Run: headless pygame with SDL's dummy video driver; simulated clock (each Clock.tick advances the game by its frame time, no real sleeping); random seed 0; keys injected as events and as key.get_pressed() state; no mouse input.
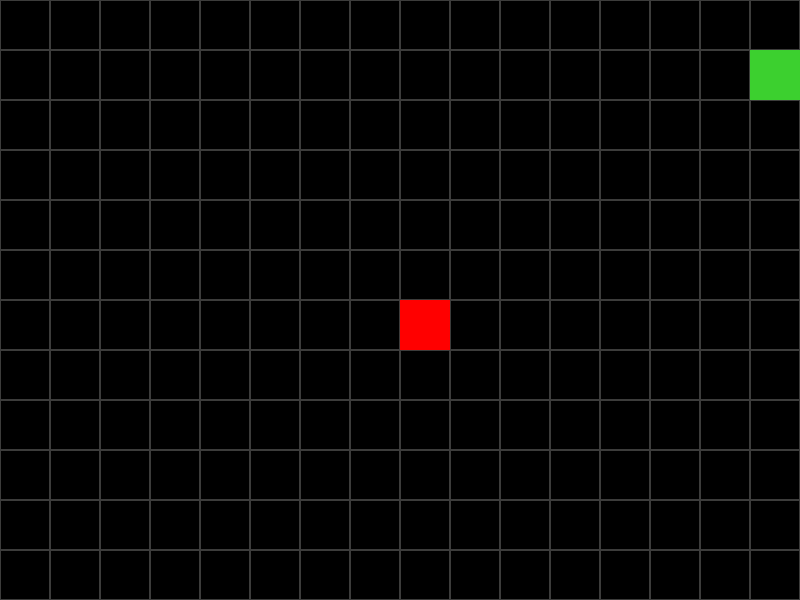
Frame 1 of 4 · flips 1–60 · no input
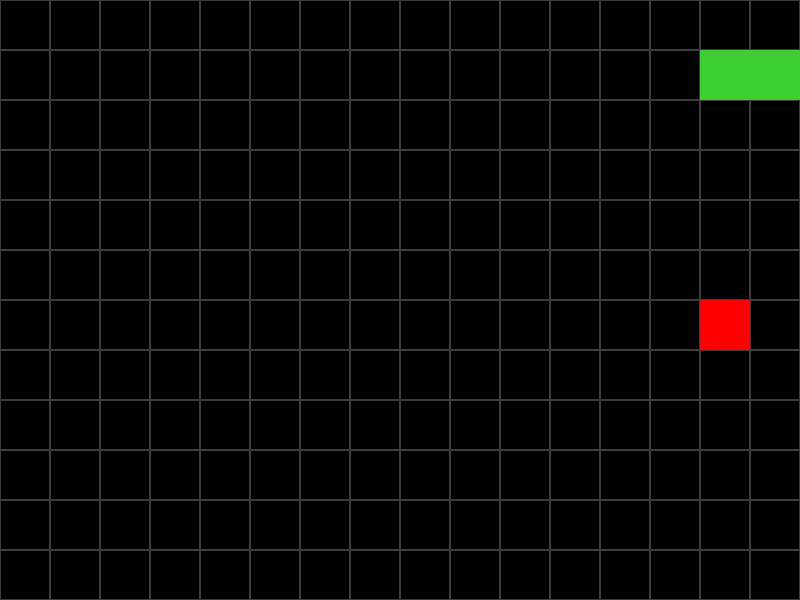
Frame 2 of 4 · flips 61–180 · tapped SPACE, RETURN · held RIGHT (→), D
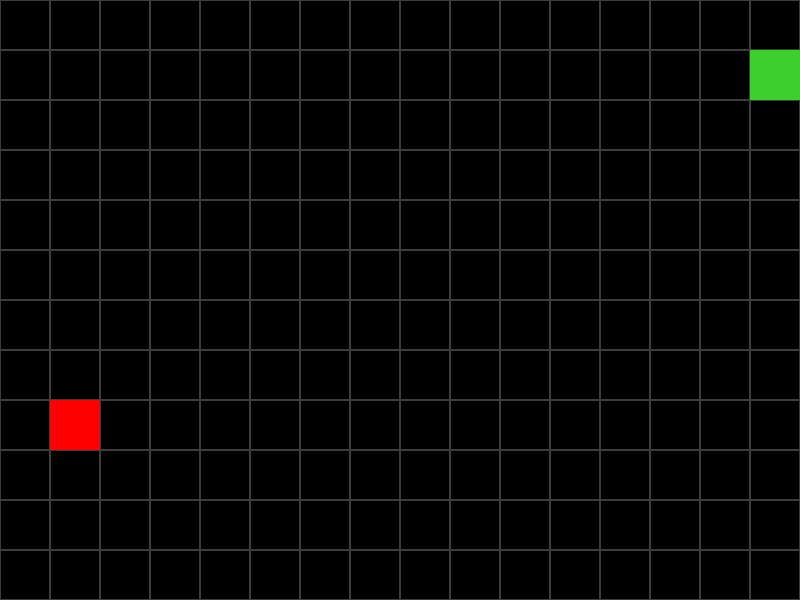
Frame 3 of 4 · flips 181–300 · held DOWN (↓), S
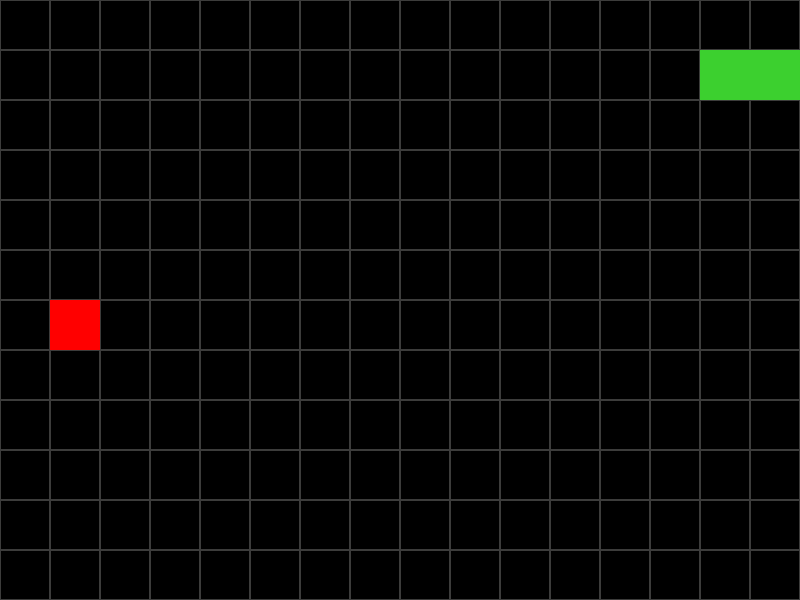
Frame 4 of 4 · flips 301–420 · held LEFT (←), A, UP (↑), W

The pygame program that drew these frames:

import pygame
from random import randint
# Essentials
pygame.init()
pygame.display.set_caption("Snake Game")
size = SW, SH = 800, 600
screen = pygame.display.set_mode(size)

# Variables
BLOCK_SIZE = 50
running = True

clock = pygame.time.Clock()


# Creating the Snake Object
class Snake:
    def __init__(self):
        # Position of the snake
        self.x = BLOCK_SIZE
        self.y = BLOCK_SIZE
        # Direction of the snake. 1 -> Right ; -1 -> Left ; 0 -> Static
        self.xdir = 1
        self.ydir = 0
        self.head = pygame.Rect(self.x, self.y, BLOCK_SIZE, BLOCK_SIZE)
        self.body = [pygame.Rect(self.x-BLOCK_SIZE, self.y, BLOCK_SIZE, BLOCK_SIZE)]
        self.dead = False

    def update(self):
        global apple
        for square in self.body:
            if (self.head.x, self.head.y) == (square.x, square.y):
                self.dead = True
            if self.head.x not in range(0, SW) or self.head.y not in range(0, SH):
                self.dead = True
        
        
        if self.dead:
            self.x = BLOCK_SIZE
            self.y = BLOCK_SIZE
            self.head = pygame.Rect(self.x, self.y, BLOCK_SIZE, BLOCK_SIZE)
            self.body = [pygame.Rect(self.x-BLOCK_SIZE, self.y, BLOCK_SIZE, BLOCK_SIZE)]
            self.xdir = 1
            self.ydir = 0
            self.dead = False
            apple = Apple()
            
            
            
            
        self.body.append(self.head)
        for i in range(len(self.body)-1):
            # Move each body rect to the the position of the next one
            self.body[i].x = self.body[i+1].x 
            self.body[i].y = self.body[i+1].y 
        # Move head position to the next BLOCK of the direction of the head 
        self.head.x += self.xdir * BLOCK_SIZE
        self.head.y += self.ydir * BLOCK_SIZE
        self.body.remove(self.head)

class Apple:
    def __init__(self):
        self.x = int(randint(0, SW)/BLOCK_SIZE) * BLOCK_SIZE 
        self.y = int(randint(0, SH)/BLOCK_SIZE) * BLOCK_SIZE
        self.rect = pygame.Rect(self.x, self.y, BLOCK_SIZE, BLOCK_SIZE)

    def update(self):
        pygame.draw.rect(screen, "#ff0000", self.rect)
    
    
# Creating grid of the map
def snake_map():
    for x in range(0, SW, BLOCK_SIZE):
        for y in range(0, SH, BLOCK_SIZE):
            rect = pygame.Rect(x, y, BLOCK_SIZE, BLOCK_SIZE)
            pygame.draw.rect(screen, "#3c3c3b", rect, 1)

# Initialize map Grid, Snake and Apple
snake_map()
snake = Snake()
apple = Apple()


while running:
    for event in pygame.event.get():
        if event.type == pygame.QUIT:
            running = False
        # Movement with Arrows and a,w,s,d keys.
        if event.type == pygame.KEYDOWN:
            if event.key in {pygame.K_DOWN, pygame.K_s}:
                if snake.ydir == -1:
                    pass
                else:
                    snake.xdir, snake.ydir = 0, 1
            elif event.key in {pygame.K_LEFT, pygame.K_a}:
                if snake.xdir == 1:
                    pass
                else:
                    snake.xdir, snake.ydir = -1, 0
            elif event.key in {pygame.K_UP, pygame.K_w}:
                if snake.ydir == 1:
                    pass
                else:
                    snake.xdir, snake.ydir = 0, -1
            elif event.key in {pygame.K_RIGHT, pygame.K_d}:
                if snake.xdir == -1:
                    pass
                else:
                    snake.xdir, snake.ydir = 1, 0
    
    
    screen.fill("black")
    snake_map()
    snake.update()
    apple.update()
      
    
    
    pygame.draw.rect(screen, "#19960e", snake.head)    
    for square in snake.body:
        pygame.draw.rect(screen, "#3cd02f", square)    
    
    if (snake.head.x, snake.head.y) == (apple.x, apple.y):
        snake.body.append(pygame.Rect(square.x, square.y, BLOCK_SIZE, BLOCK_SIZE))
        apple = Apple()
    
    pygame.display.update()
    clock.tick(10)

pygame.quit()
